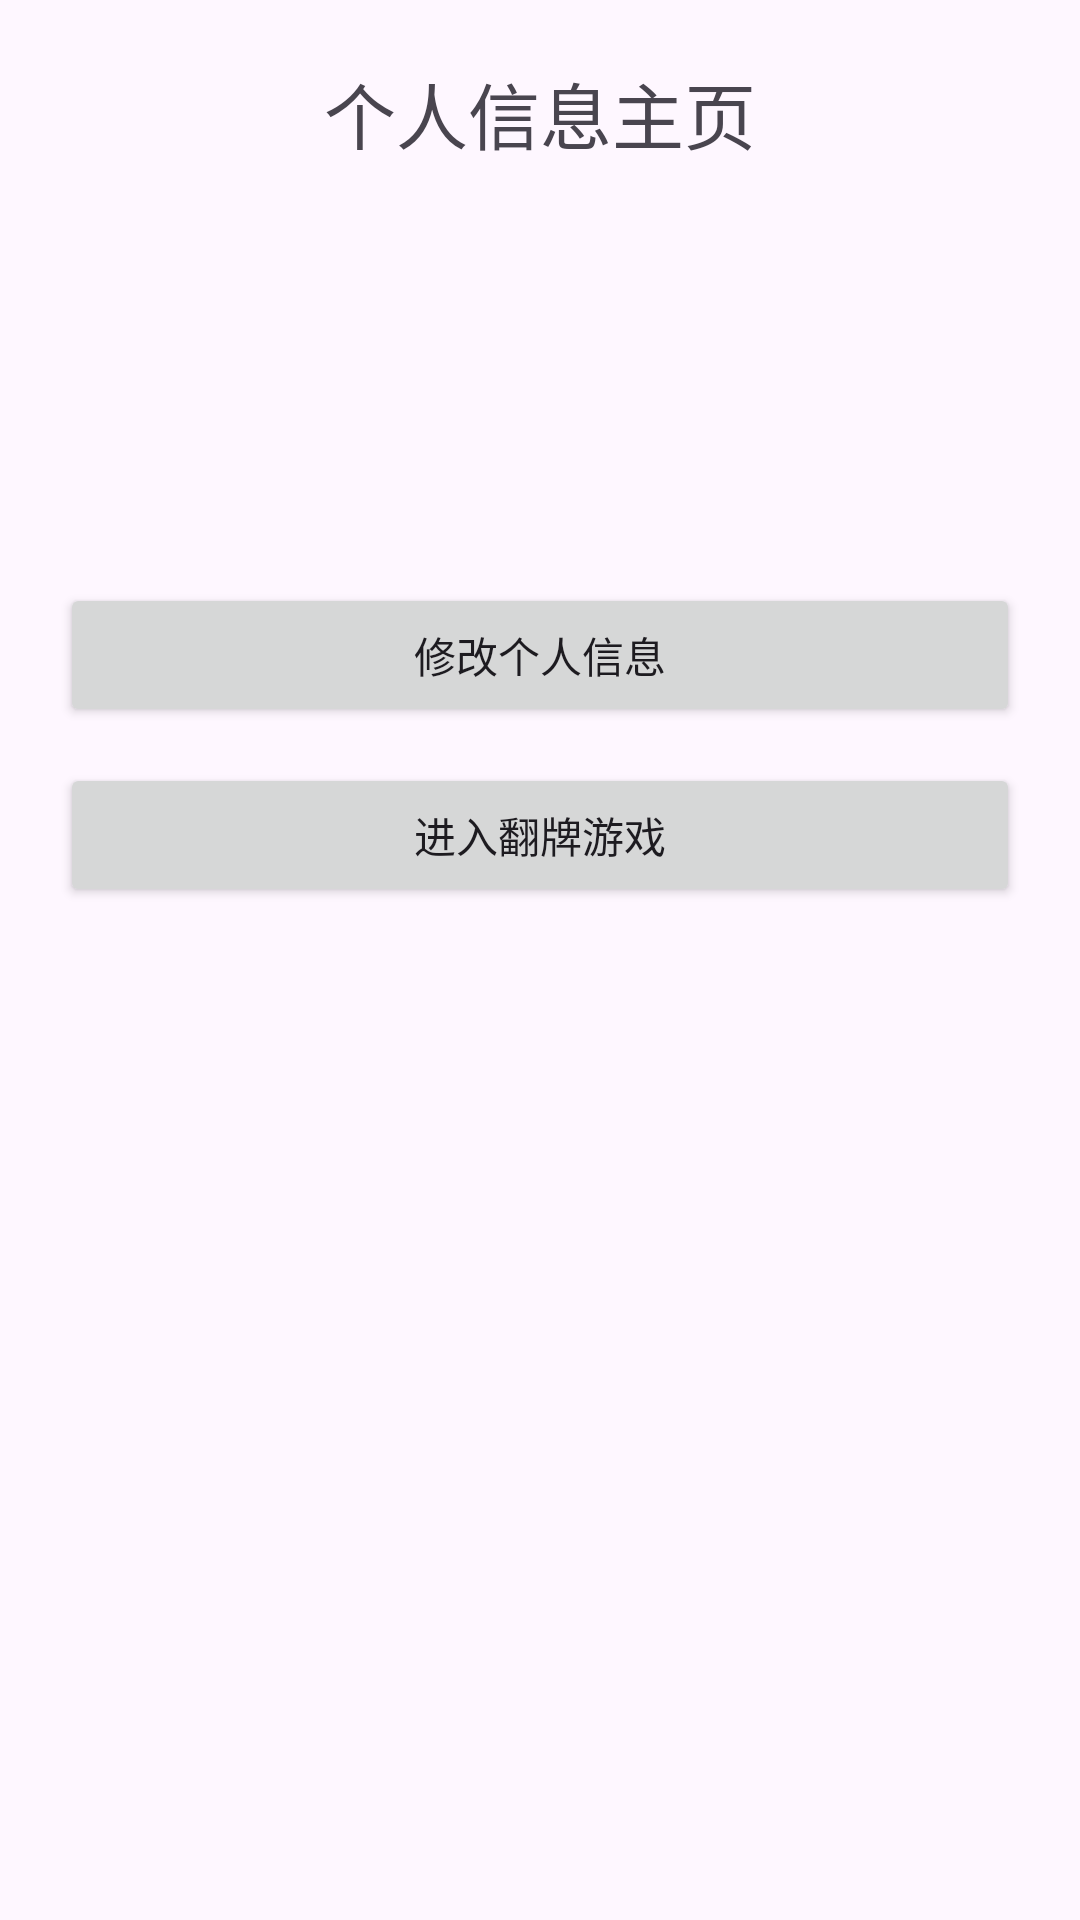

Produce the Android XML layout that renders to this screen, including the resource entries it uses.
<!-- AndroidManifest.xml: application theme Theme.Mycardgame -->
<!-- res/layout/activity_main.xml -->
<?xml version="1.0" encoding="utf-8"?>
<LinearLayout xmlns:android="http://schemas.android.com/apk/res/android"
    android:layout_width="match_parent"
    android:layout_height="match_parent"
    android:orientation="vertical"
    android:padding="20dp">

    <TextView
        android:layout_width="wrap_content"
        android:layout_height="wrap_content"
        android:text="个人信息主页"
        android:textSize="24sp"
        android:layout_gravity="center_horizontal"/>

    <TextView
        android:id="@+id/tv_name"
        android:layout_width="wrap_content"
        android:layout_height="wrap_content"
        android:textSize="18sp"
        android:layout_marginTop="12dp"/>
    <TextView
        android:id="@+id/tv_gender"
        android:layout_width="wrap_content"
        android:layout_height="wrap_content"
        android:textSize="18sp"/>
    <TextView
        android:id="@+id/tv_phone"
        android:layout_width="wrap_content"
        android:layout_height="wrap_content"
        android:textSize="18sp"/>
    <TextView
        android:id="@+id/tv_highScore"
        android:layout_width="wrap_content"
        android:layout_height="wrap_content"
        android:textSize="18sp"/>

    <Button
        android:id="@+id/btn_edit"
        android:layout_width="match_parent"
        android:layout_height="wrap_content"
        android:text="修改个人信息"
        android:layout_marginTop="30dp"/>

    <Button
        android:id="@+id/btn_start_game"
        android:layout_width="match_parent"
        android:layout_height="wrap_content"
        android:text="进入翻牌游戏"
        android:layout_marginTop="12dp"/>

</LinearLayout>
<!-- resources referenced by this layout -->
<resources>
  <style name="Theme.Mycardgame" parent="Base.Theme.Mycardgame" />
  <style name="Base.Theme.Mycardgame" parent="Theme.Material3.DayNight.NoActionBar">
          
          
      </style>
</resources>
